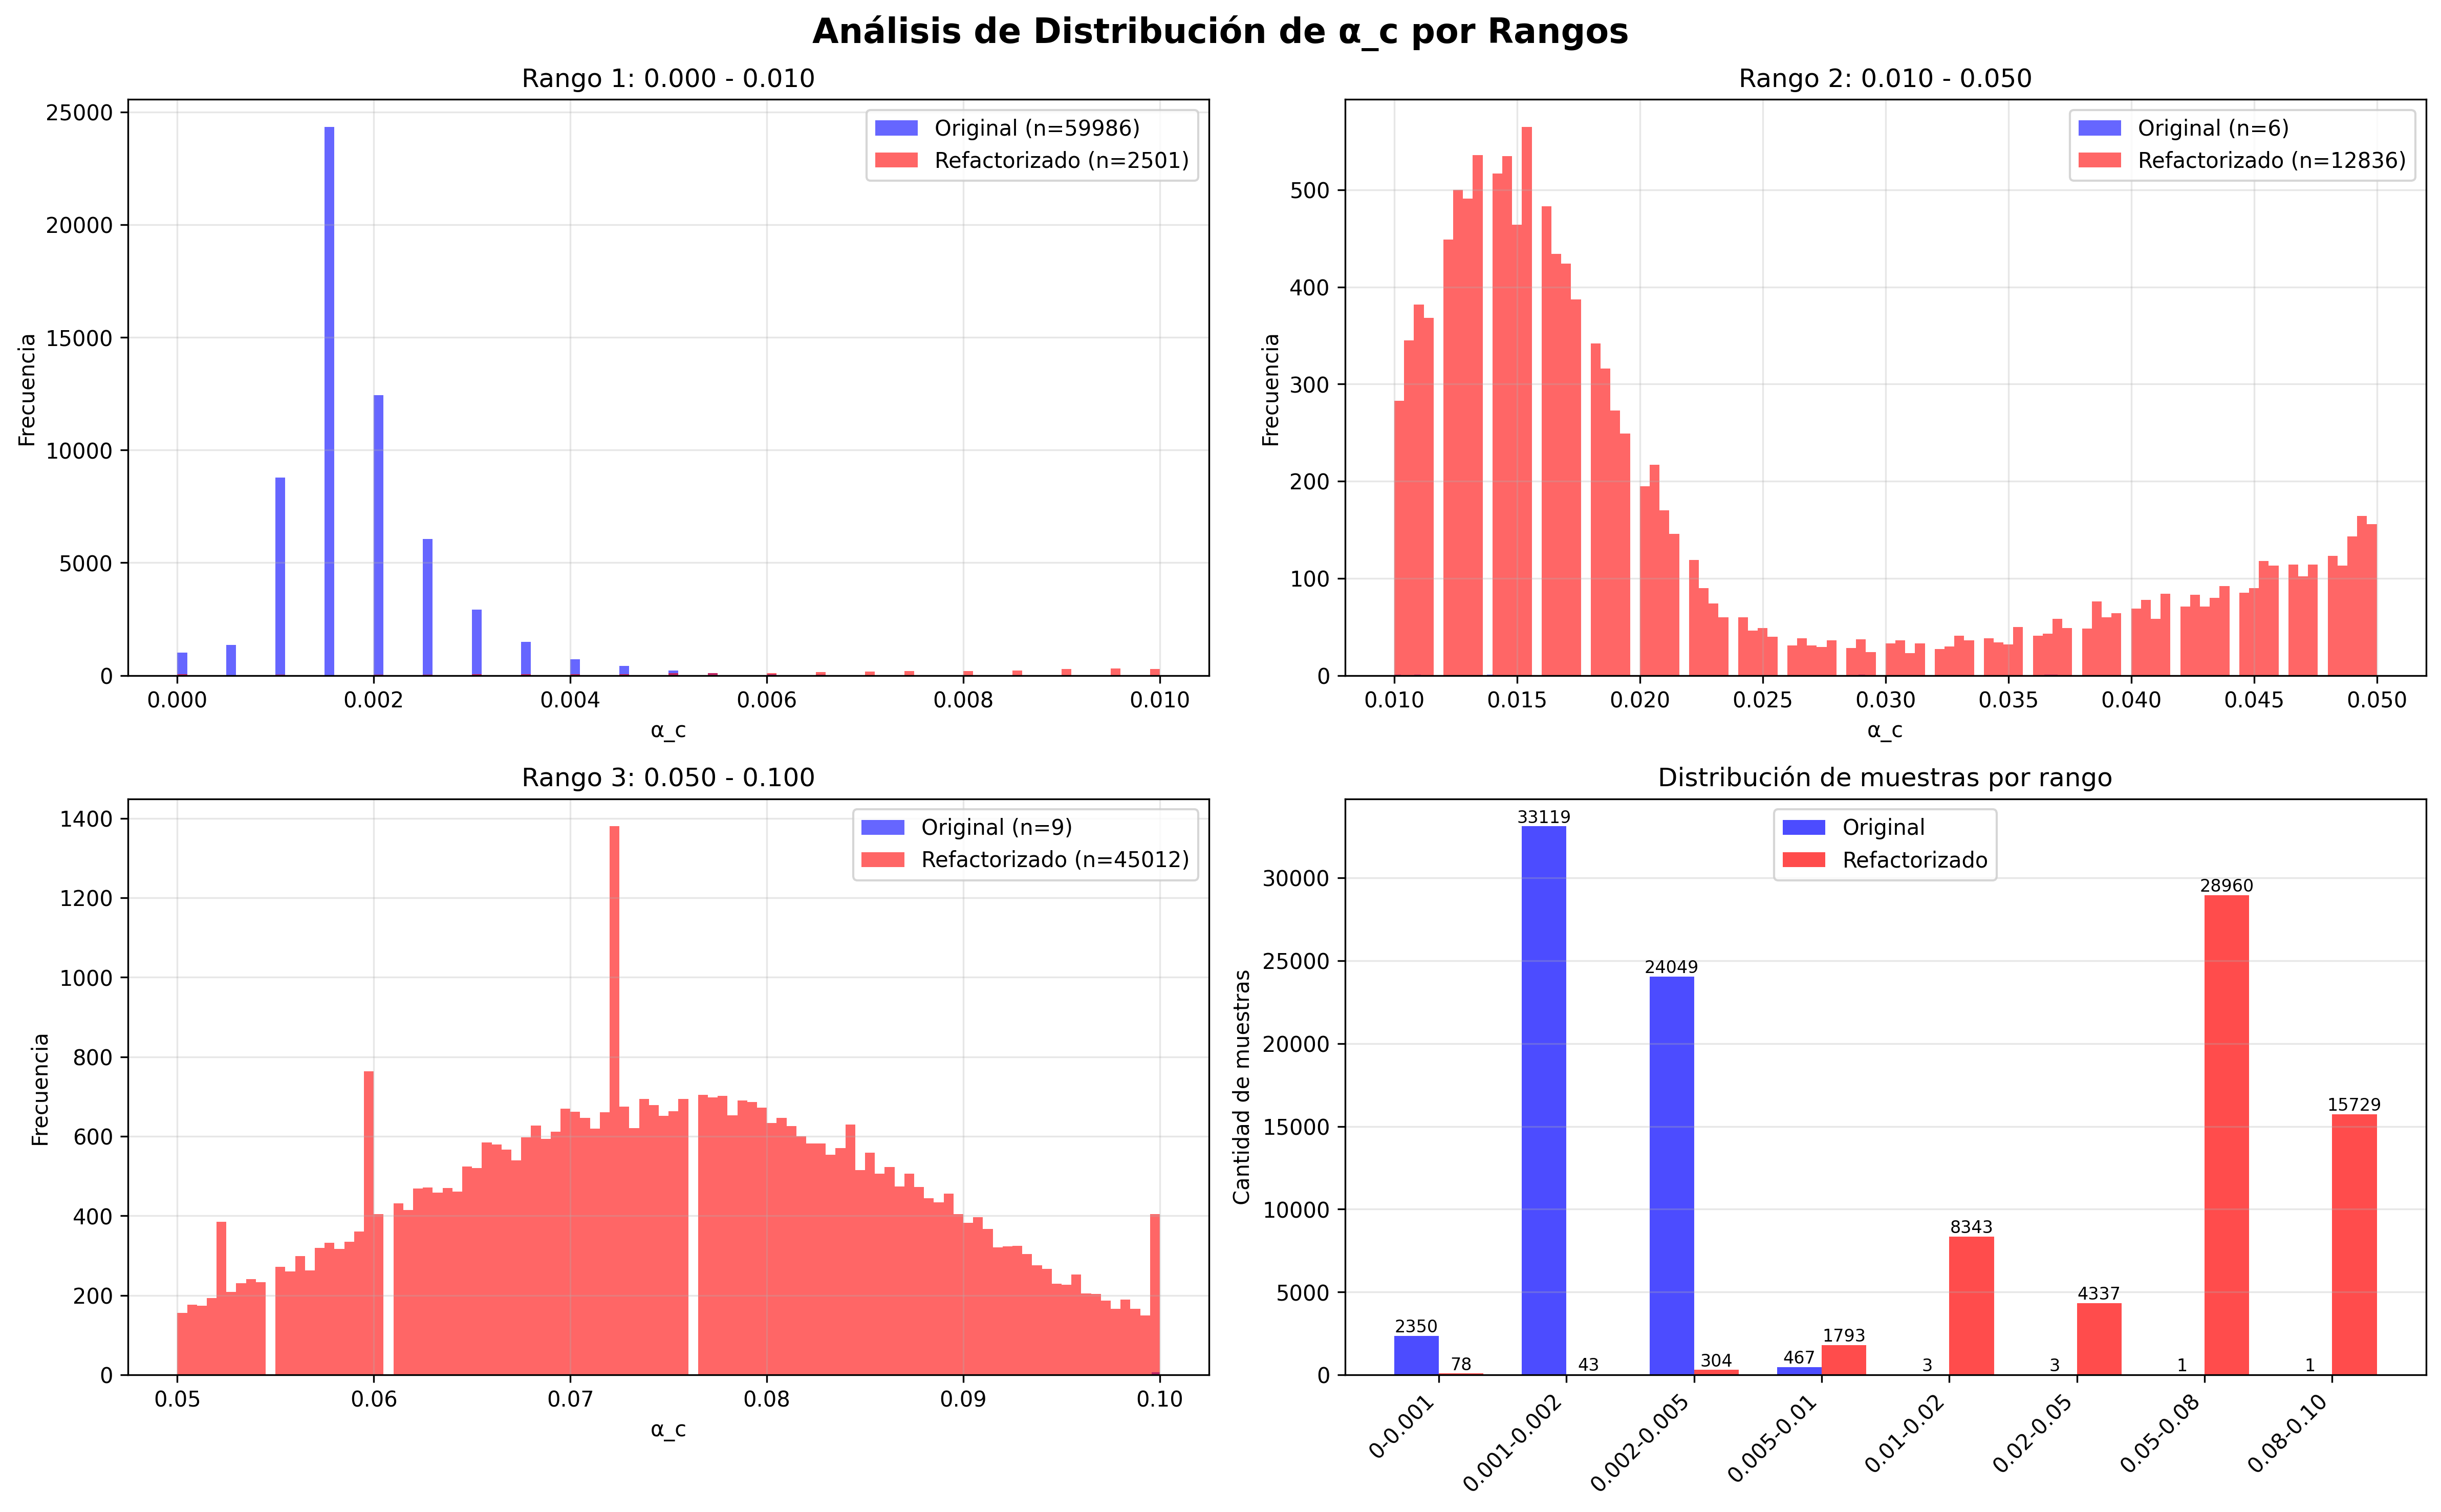

Recreate this plot in Python.
#!/usr/bin/env python3
"""
Análisis detallado de histogramas por deciles y rangos
"""

import sqlite3
import numpy as np
import matplotlib.pyplot as plt
from pathlib import Path

# Rutas de bases de datos
db_original = Path("resultados_criticalidad.db")
db_refactorizado = Path("resultados_criticalidad_refactorizado.db")

def cargar_datos(db_path):
    """Carga α_c de la base de datos."""
    conn = sqlite3.connect(str(db_path))
    cursor = conn.cursor()
    cursor.execute("SELECT alpha_c FROM resultados WHERE alpha_c IS NOT NULL")
    datos = [row[0] for row in cursor.fetchall()]
    conn.close()
    return datos

def analizar_por_rangos(datos, nombre):
    """Analiza distribución por rangos de valores."""
    rangos = [
        (0.0, 0.001, "0.000 - 0.001"),
        (0.001, 0.002, "0.001 - 0.002"),
        (0.002, 0.005, "0.002 - 0.005"),
        (0.005, 0.01, "0.005 - 0.010"),
        (0.01, 0.02, "0.010 - 0.020"),
        (0.02, 0.05, "0.020 - 0.050"),
        (0.05, 0.08, "0.050 - 0.080"),
        (0.08, 0.10, "0.080 - 0.100"),
    ]
    
    print(f"\n{'='*70}")
    print(f"ANÁLISIS POR RANGOS - {nombre}")
    print(f"{'='*70}")
    print(f"{'Rango':<20} {'Cantidad':<15} {'%':<15} {'%Acum':<15}")
    print("-" * 70)
    
    total = len(datos)
    acumulado = 0
    
    for min_val, max_val, label in rangos:
        count = sum(1 for d in datos if min_val <= d < max_val)
        porcentaje = 100 * count / total
        acumulado += porcentaje
        print(f"{label:<20} {count:<15} {porcentaje:>6.2f}%{'':<8} {acumulado:>6.2f}%")
    
    # Valores exactamente 0.1
    count_max = sum(1 for d in datos if d == 0.1)
    if count_max > 0:
        porcentaje = 100 * count_max / total
        acumulado += porcentaje
        print(f"{'0.100 (exacto)':<20} {count_max:<15} {porcentaje:>6.2f}%{'':<8} {acumulado:>6.2f}%")

def main():
    print("Cargando datos...")
    
    # Cargar datos
    datos_original = cargar_datos(db_original)
    datos_refactorizado = cargar_datos(db_refactorizado)
    
    print(f"✓ Original: {len(datos_original)} valores")
    print(f"✓ Refactorizado: {len(datos_refactorizado)} valores")
    
    # Análisis por rangos
    analizar_por_rangos(datos_original, "VERSIÓN ORIGINAL")
    analizar_por_rangos(datos_refactorizado, "VERSIÓN REFACTORIZADA")
    
    # Crear figura con histogramas por rango
    fig, axes = plt.subplots(2, 2, figsize=(16, 10))
    fig.suptitle('Análisis de Distribución de α_c por Rangos', fontsize=16, fontweight='bold')
    
    # Rango 1: 0 - 0.01 (zoom en valores bajos)
    ax = axes[0, 0]
    datos_orig_bajo = [d for d in datos_original if 0 <= d <= 0.01]
    datos_refact_bajo = [d for d in datos_refactorizado if 0 <= d <= 0.01]
    ax.hist(datos_orig_bajo, bins=100, alpha=0.6, label=f'Original (n={len(datos_orig_bajo)})', color='blue')
    ax.hist(datos_refact_bajo, bins=100, alpha=0.6, label=f'Refactorizado (n={len(datos_refact_bajo)})', color='red')
    ax.set_xlabel('α_c')
    ax.set_ylabel('Frecuencia')
    ax.set_title('Rango 1: 0.000 - 0.010')
    ax.legend()
    ax.grid(True, alpha=0.3)
    
    # Rango 2: 0.01 - 0.05
    ax = axes[0, 1]
    datos_orig_med = [d for d in datos_original if 0.01 <= d <= 0.05]
    datos_refact_med = [d for d in datos_refactorizado if 0.01 <= d <= 0.05]
    ax.hist(datos_orig_med, bins=100, alpha=0.6, label=f'Original (n={len(datos_orig_med)})', color='blue')
    ax.hist(datos_refact_med, bins=100, alpha=0.6, label=f'Refactorizado (n={len(datos_refact_med)})', color='red')
    ax.set_xlabel('α_c')
    ax.set_ylabel('Frecuencia')
    ax.set_title('Rango 2: 0.010 - 0.050')
    ax.legend()
    ax.grid(True, alpha=0.3)
    
    # Rango 3: 0.05 - 0.10
    ax = axes[1, 0]
    datos_orig_alto = [d for d in datos_original if 0.05 <= d <= 0.10]
    datos_refact_alto = [d for d in datos_refactorizado if 0.05 <= d <= 0.10]
    ax.hist(datos_orig_alto, bins=100, alpha=0.6, label=f'Original (n={len(datos_orig_alto)})', color='blue')
    ax.hist(datos_refact_alto, bins=100, alpha=0.6, label=f'Refactorizado (n={len(datos_refact_alto)})', color='red')
    ax.set_xlabel('α_c')
    ax.set_ylabel('Frecuencia')
    ax.set_title('Rango 3: 0.050 - 0.100')
    ax.legend()
    ax.grid(True, alpha=0.3)
    
    # Gráfico de barras con conteos por rango
    ax = axes[1, 1]
    rangos = ['0-0.001', '0.001-0.002', '0.002-0.005', '0.005-0.01', 
              '0.01-0.02', '0.02-0.05', '0.05-0.08', '0.08-0.10']
    
    rangos_vals = [
        (0.0, 0.001), (0.001, 0.002), (0.002, 0.005), (0.005, 0.01),
        (0.01, 0.02), (0.02, 0.05), (0.05, 0.08), (0.08, 0.10)
    ]
    
    counts_orig = []
    counts_refact = []
    
    for min_val, max_val in rangos_vals:
        counts_orig.append(sum(1 for d in datos_original if min_val <= d < max_val))
        counts_refact.append(sum(1 for d in datos_refactorizado if min_val <= d < max_val))
    
    x = np.arange(len(rangos))
    width = 0.35
    
    bars1 = ax.bar(x - width/2, counts_orig, width, label='Original', color='blue', alpha=0.7)
    bars2 = ax.bar(x + width/2, counts_refact, width, label='Refactorizado', color='red', alpha=0.7)
    
    ax.set_ylabel('Cantidad de muestras')
    ax.set_title('Distribución de muestras por rango')
    ax.set_xticks(x)
    ax.set_xticklabels(rangos, rotation=45, ha='right')
    ax.legend()
    ax.grid(True, alpha=0.3, axis='y')
    
    # Agregar valores en las barras
    for bars in [bars1, bars2]:
        for bar in bars:
            height = bar.get_height()
            if height > 0:
                ax.text(bar.get_x() + bar.get_width()/2., height,
                       f'{int(height)}',
                       ha='center', va='bottom', fontsize=8)
    
    plt.tight_layout()
    
    # Guardar figura
    output_path = Path("histogramas_por_rangos.png")
    print(f"\n📊 Guardando gráfico en: {output_path}")
    plt.savefig(output_path, dpi=300, bbox_inches='tight')
    print("✓ Gráfico guardado")
    
    print("\n✅ Análisis por rangos completado")

if __name__ == "__main__":
    main()
